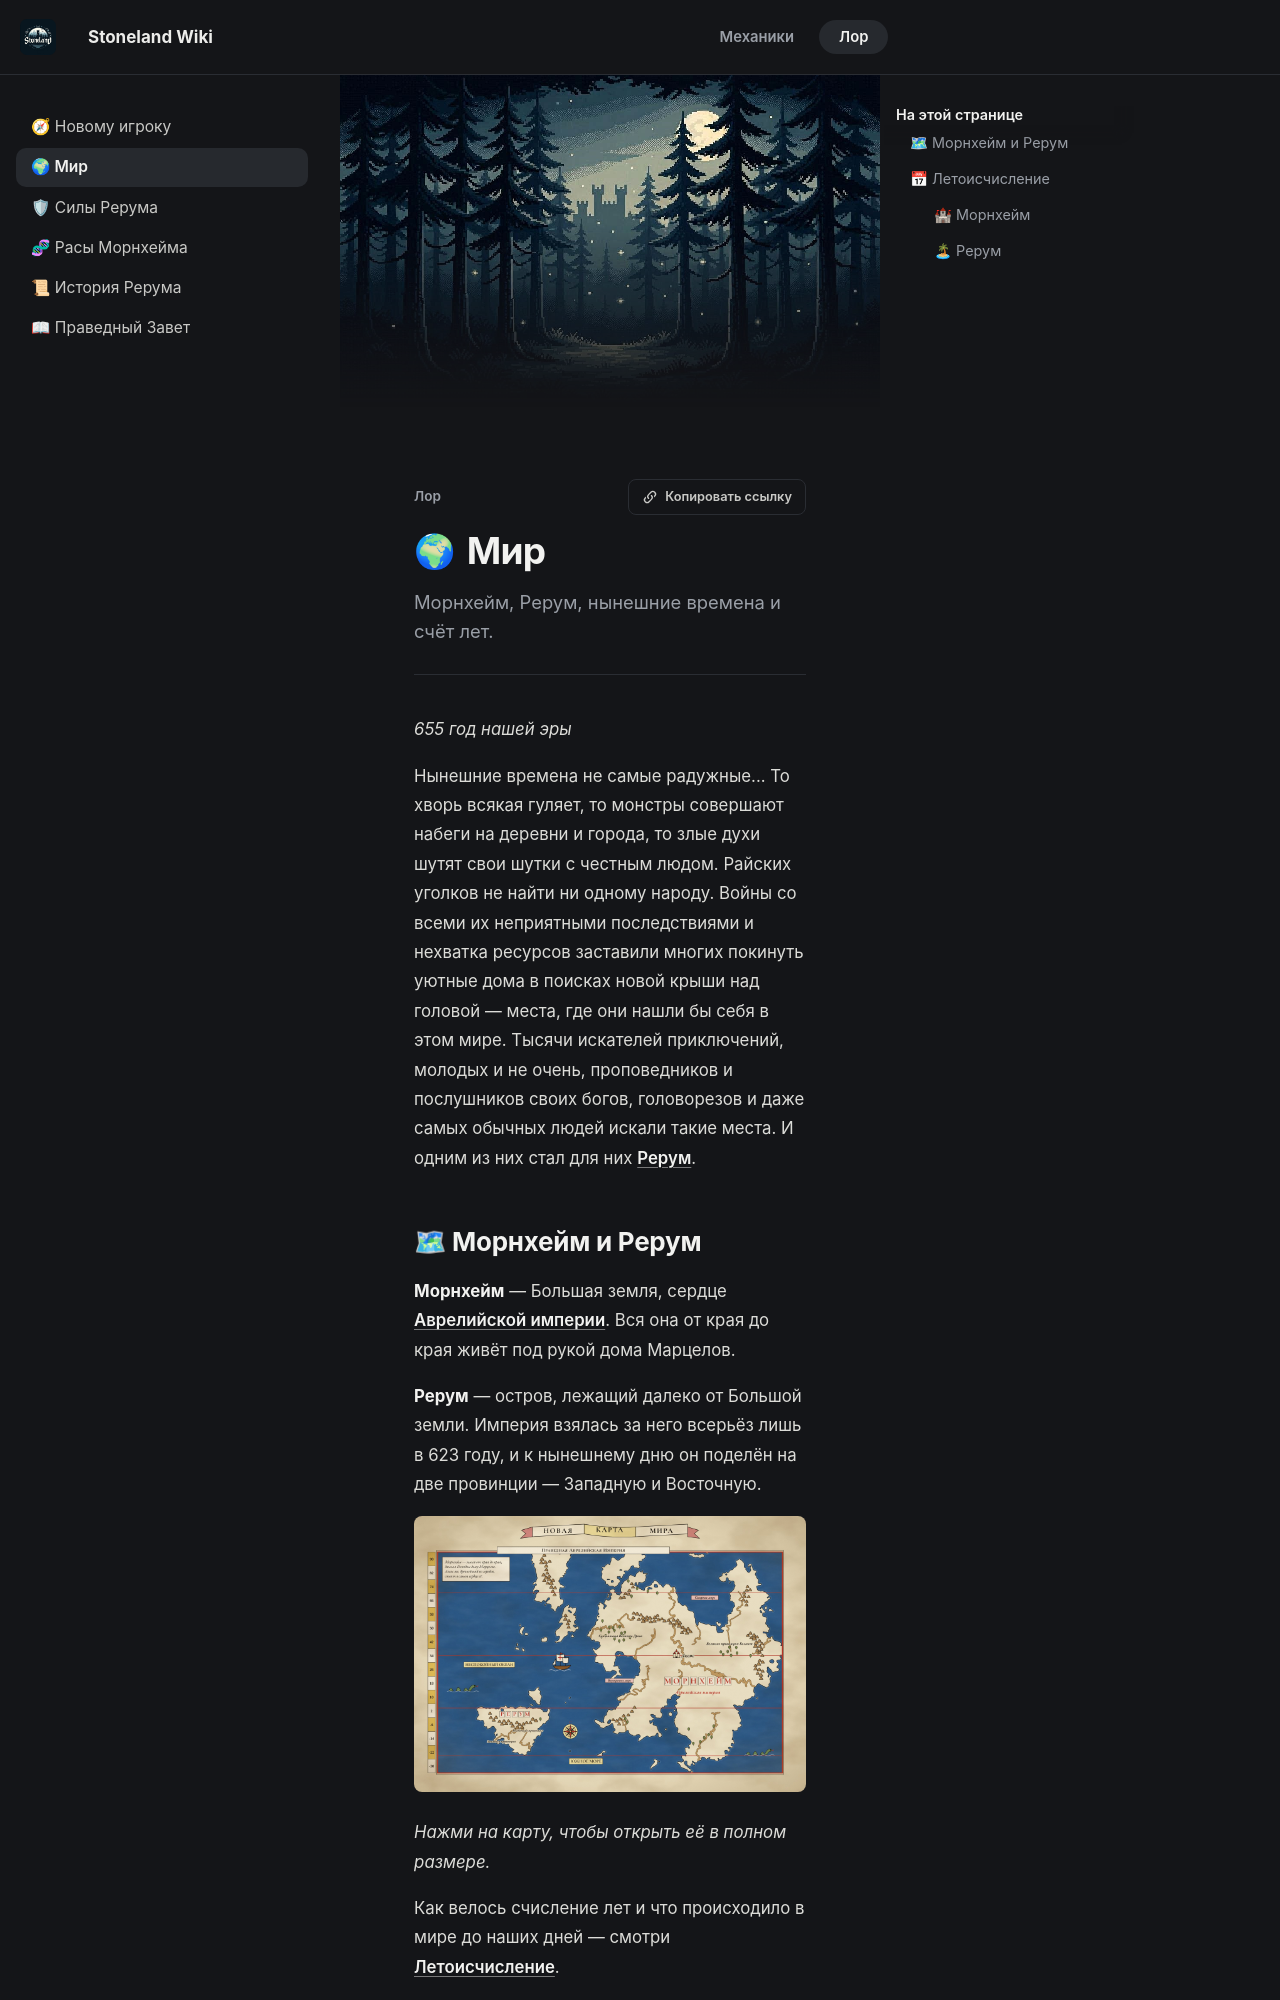

repository: 4ak4akEvrey/StoneWiki · page: lore/mir/index.html · generator: mkdocs

---
description: Морнхейм, Рерум, нынешние времена и счёт лет.
banner: assets/images/banner-forest-deep.jpg
---

# Мир

*655 год нашей эры*

Нынешние времена не самые радужные... То хворь всякая гуляет, то монстры совершают набеги на деревни и города, то злые духи шутят свои шутки с честным людом. Райских уголков не найти ни одному народу. Войны со всеми их неприятными последствиями и нехватка ресурсов заставили многих покинуть уютные дома в поисках новой крыши над головой — места, где они нашли бы себя в этом мире. Тысячи искателей приключений, молодых и не очень, проповедников и послушников своих богов, головорезов и даже самых обычных людей искали такие места. И одним из них стал для них [Рерум](istoriya.md#drevnie-vremena).
